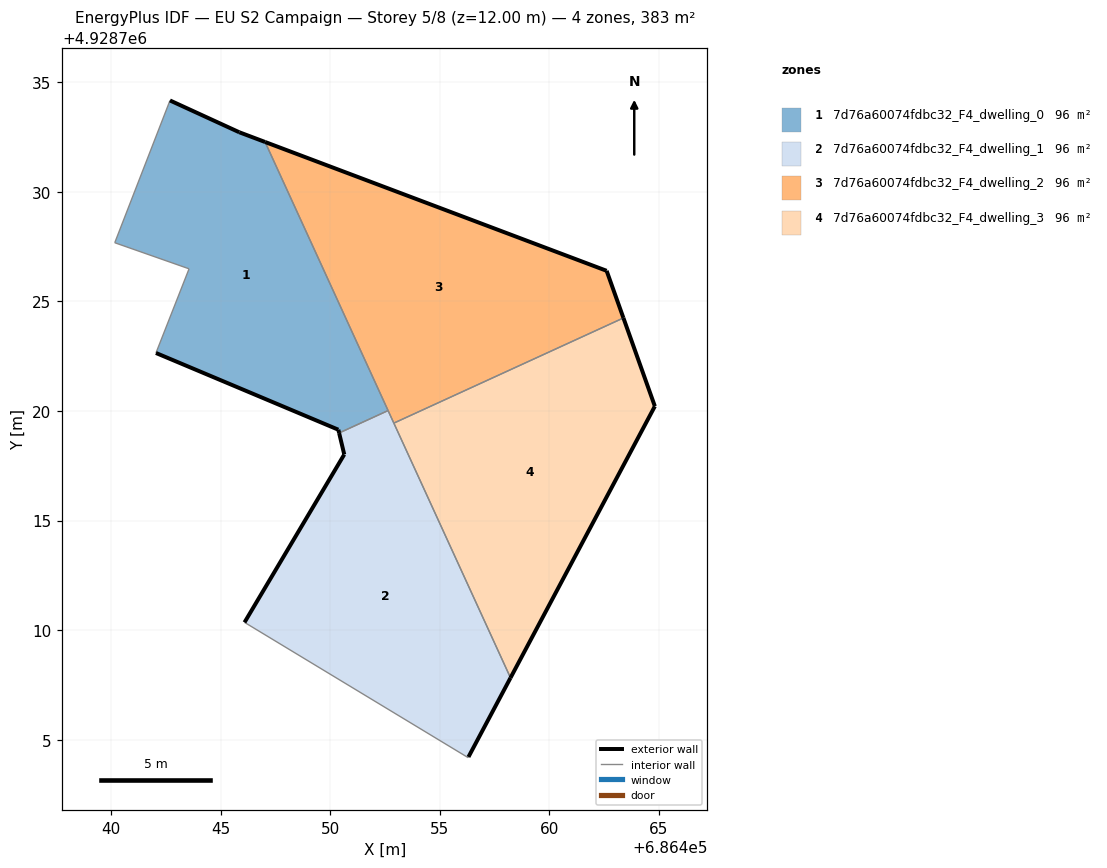
=== STOREY PLAN SPEC (per zone: floor XY polygon, exterior-wall plan segments, windows/doors) ===
zone 1: 7d76a60074fdbc32_F4_dwelling_0  (95.8 m²)
  floor: (686452.65, 4928720.02) (686447.03, 4928732.27) (686445.85, 4928732.72) (686442.69, 4928734.17) (686440.18, 4928727.68) (686443.56, 4928726.49) (686442.06, 4928722.65) (686450.38, 4928719.15) (686450.41, 4928719.00)
  exterior wall: (686442.69, 4928734.17) – (686445.85, 4928732.72)  [3.5 m]
  exterior wall: (686445.85, 4928732.72) – (686447.03, 4928732.27)  [1.3 m]
  exterior wall: (686450.41, 4928719.00) – (686450.38, 4928719.15)  [0.2 m]
  exterior wall: (686450.38, 4928719.15) – (686442.06, 4928722.65)  [9.0 m]
  interior walls: 5
zone 2: 7d76a60074fdbc32_F4_dwelling_1  (95.8 m²)
  floor: (686456.31, 4928704.22) (686458.23, 4928707.83) (686452.65, 4928720.02) (686450.41, 4928719.00) (686450.65, 4928718.02) (686446.09, 4928710.36) (686456.30, 4928704.19)
  exterior wall: (686450.65, 4928718.02) – (686450.41, 4928719.00)  [1.0 m]
  exterior wall: (686458.23, 4928707.83) – (686456.31, 4928704.22)  [4.1 m]
  exterior wall: (686446.09, 4928710.36) – (686450.65, 4928718.02)  [8.9 m]
  interior walls: 5
zone 3: 7d76a60074fdbc32_F4_dwelling_2  (95.8 m²)
  floor: (686463.38, 4928724.25) (686462.61, 4928726.40) (686447.03, 4928732.27) (686452.91, 4928719.45)
  exterior wall: (686462.61, 4928726.40) – (686463.38, 4928724.25)  [2.3 m]
  exterior wall: (686447.03, 4928732.27) – (686462.61, 4928726.40)  [16.7 m]
  interior walls: 3
zone 4: 7d76a60074fdbc32_F4_dwelling_3  (95.8 m²)
  floor: (686458.23, 4928707.83) (686464.81, 4928720.22) (686463.38, 4928724.25) (686452.91, 4928719.45)
  exterior wall: (686463.38, 4928724.25) – (686464.81, 4928720.22)  [4.3 m]
  exterior wall: (686464.81, 4928720.22) – (686458.23, 4928707.83)  [14.0 m]
  interior walls: 2

=== DERIVED (storey summary) ===
Building: EU S2 Campaign
Storey: 5 of 8  (floor level z = 12.00 m)
Storey gross floor area: 383.1 m²
Zones on this storey: 4
  - 7d76a60074fdbc32_F4_dwelling_0: floor 95.8 m²; exterior wall 13.9 m (41.7 m²); WWR 0.0%
  - 7d76a60074fdbc32_F4_dwelling_1: floor 95.8 m²; exterior wall 14.0 m (42.0 m²); WWR 0.0%
  - 7d76a60074fdbc32_F4_dwelling_2: floor 95.8 m²; exterior wall 18.9 m (56.8 m²); WWR 0.0%
  - 7d76a60074fdbc32_F4_dwelling_3: floor 95.8 m²; exterior wall 18.3 m (54.9 m²); WWR 0.0%
Zone adjacency (shared interzone walls):
  - 7d76a60074fdbc32_F4_dwelling_0 ↔ 7d76a60074fdbc32_F4_dwelling_1
  - 7d76a60074fdbc32_F4_dwelling_0 ↔ 7d76a60074fdbc32_F4_dwelling_2
  - 7d76a60074fdbc32_F4_dwelling_1 ↔ 7d76a60074fdbc32_F4_dwelling_2
  - 7d76a60074fdbc32_F4_dwelling_1 ↔ 7d76a60074fdbc32_F4_dwelling_3
  - 7d76a60074fdbc32_F4_dwelling_2 ↔ 7d76a60074fdbc32_F4_dwelling_3